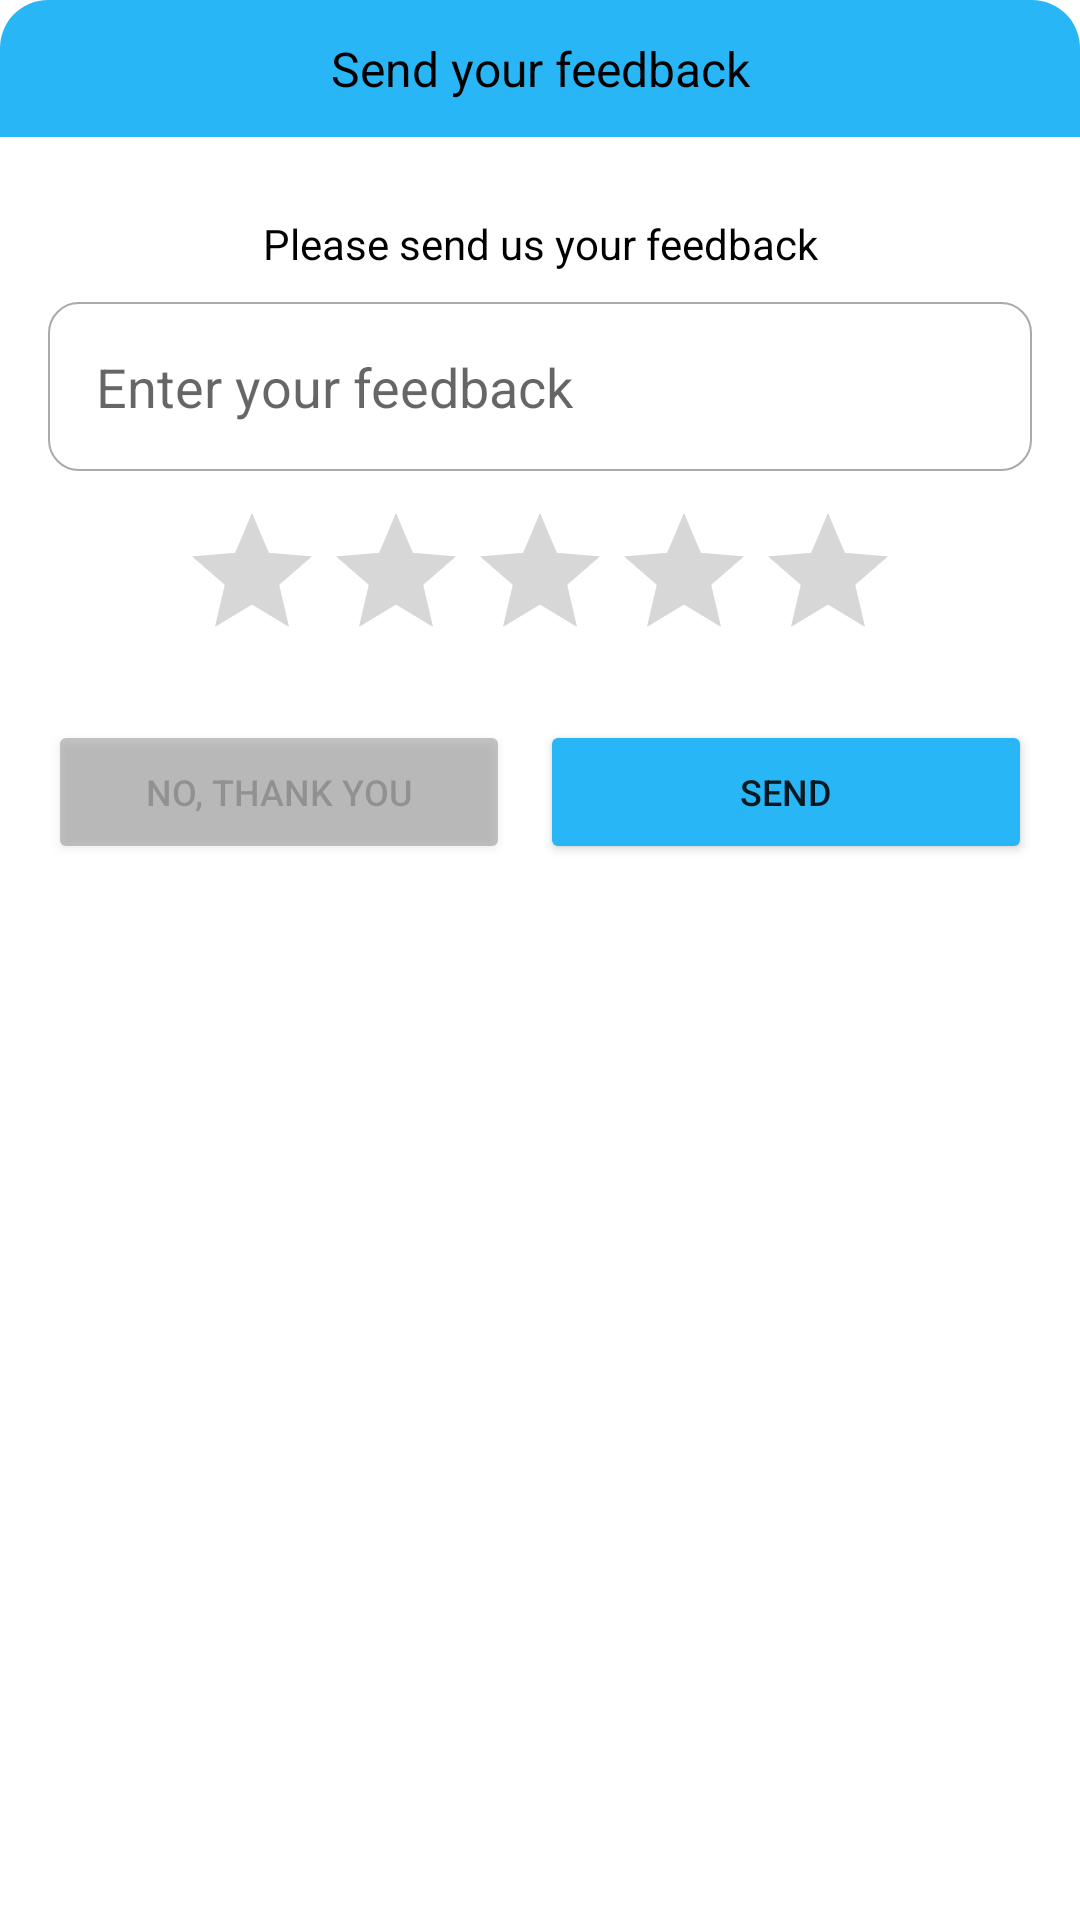

Android layout source for this screen:
<!-- AndroidManifest.xml: application theme Theme.COVASHDEMO -->
<!-- res/layout/layout_dialog_feedback.xml -->
<?xml version="1.0" encoding="utf-8"?>
<LinearLayout xmlns:android="http://schemas.android.com/apk/res/android"
    android:layout_width="match_parent"
    android:layout_height="wrap_content"
    android:layout_margin="16dp"
    android:orientation="vertical"
    android:background="@drawable/bg_white_corner_16">

    <TextView
        android:layout_width="match_parent"
        android:layout_height="wrap_content"
        android:text="Send your feedback"
        android:textSize="16sp"
        android:padding="12dp"
        android:gravity="center"
        android:textColor="@color/black"
        android:background="@drawable/bg_blue_corner_16"/>
    <LinearLayout
        android:layout_width="match_parent"
        android:layout_height="wrap_content"
        android:padding="16dp"
        android:orientation="vertical">
        <TextView
            android:layout_width="match_parent"
            android:layout_height="wrap_content"
            android:text="Please send us your feedback"
            android:textColor="@color/black"
            android:textSize="14sp"
            android:gravity="center"
            android:layout_marginTop="10dp"/>


        <EditText
            android:id="@+id/feedback"
            android:layout_width="match_parent"
            android:layout_height="wrap_content"
            android:hint="Enter your feedback"
            android:padding="16dp"
            android:background="@drawable/bg_gray_corner_10"
            android:layout_marginTop="10dp"/>
        <RatingBar
            android:id="@+id/ratingStar"
            android:layout_width="wrap_content"
            android:layout_height="wrap_content"
            android:numStars="5"
            android:rating="0"
            android:stepSize="1"
            android:progressTint="@color/active"
            android:layout_gravity="center"
            android:layout_marginTop="10dp"/>
        <LinearLayout
            android:layout_width="match_parent"
            android:layout_height="wrap_content"
            android:orientation="horizontal"
            android:layout_marginTop="16dp">
            <Button
                android:id="@+id/dismiss"
                android:layout_width="match_parent"
                android:layout_height="wrap_content"
                android:text="No, Thank you"
                android:layout_weight="1"
                android:textSize="12sp"
                android:layout_marginEnd="10dp"
                android:alpha="0.4"
                android:backgroundTint="@color/gray"
                />
            <Button
                android:id="@+id/send"
                android:layout_width="match_parent"
                android:layout_height="wrap_content"
                android:textSize="12sp"
                android:text="Send"
                android:layout_weight="1"
                android:backgroundTint="@color/active"
                />
        </LinearLayout>
    </LinearLayout>

</LinearLayout>
<!-- resources referenced by this layout -->
<resources>
  <color name="active">#29B6F6</color>
  <color name="black">#FF000000</color>
  <color name="gray">#717171</color>
  <!-- drawable bg_blue_corner_16 (drawable) -->
  <?xml version="1.0" encoding="utf-8"?>
  <shape xmlns:android="http://schemas.android.com/apk/res/android">
     <solid android:color="@color/active"/>
      <corners android:topRightRadius="16dp"
          android:topLeftRadius="16dp"/>
  </shape>
  <!-- drawable bg_gray_corner_10 (drawable) -->
  <?xml version="1.0" encoding="utf-8"?>
  <shape xmlns:android="http://schemas.android.com/apk/res/android">
     <solid android:color="@color/white"/>
      <corners android:radius="10dp"/>
      <stroke android:width="0.5dp"
          android:color="@android:color/darker_gray"/>
  </shape>
  <style name="Theme.COVASHDEMO" parent="Theme.MaterialComponents.DayNight.NoActionBar">
          
          <item name="colorPrimary">@color/purple_500</item>
          <item name="colorPrimaryVariant">@color/purple_700</item>
          <item name="colorOnPrimary">@color/white</item>
          
          <item name="colorSecondary">@color/teal_200</item>
          <item name="colorSecondaryVariant">@color/teal_700</item>
          <item name="colorOnSecondary">@color/black</item>
          
          <item name="android:statusBarColor" tools:targetApi="l">?attr/colorPrimaryVariant</item>
          
      </style>
  <color name="white">#FFFFFFFF</color>
  <color name="purple_500">#FF6200EE</color>
  <color name="purple_700">#FF3700B3</color>
  <color name="teal_200">#FF03DAC5</color>
  <color name="teal_700">#FF018786</color>
</resources>
